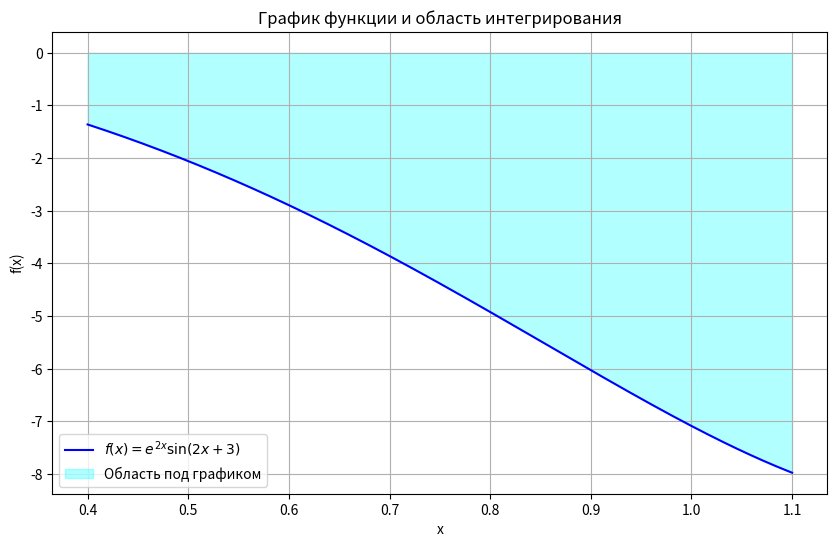

This figure's Python source:
import numpy as np
import matplotlib.pyplot as plt

# Функция
def f(x):
    return np.exp(2 * x) * np.sin(2 * x + 3)

# Границы
# Примерные значения
a, b = 0.4, 1.1
x = np.linspace(a, b, 500)
y = f(x)

# Построение графика
plt.figure(figsize=(10, 6))
plt.plot(x, y, label=r"$f(x) = e^{2x} \sin(2x + 3)$", color="blue")
plt.fill_between(x, y, alpha=0.3, label="Область под графиком", color="cyan")
plt.title("График функции и область интегрирования")
plt.xlabel("x")
plt.ylabel("f(x)")
plt.legend()
plt.grid()
plt.savefig("graph.png")
